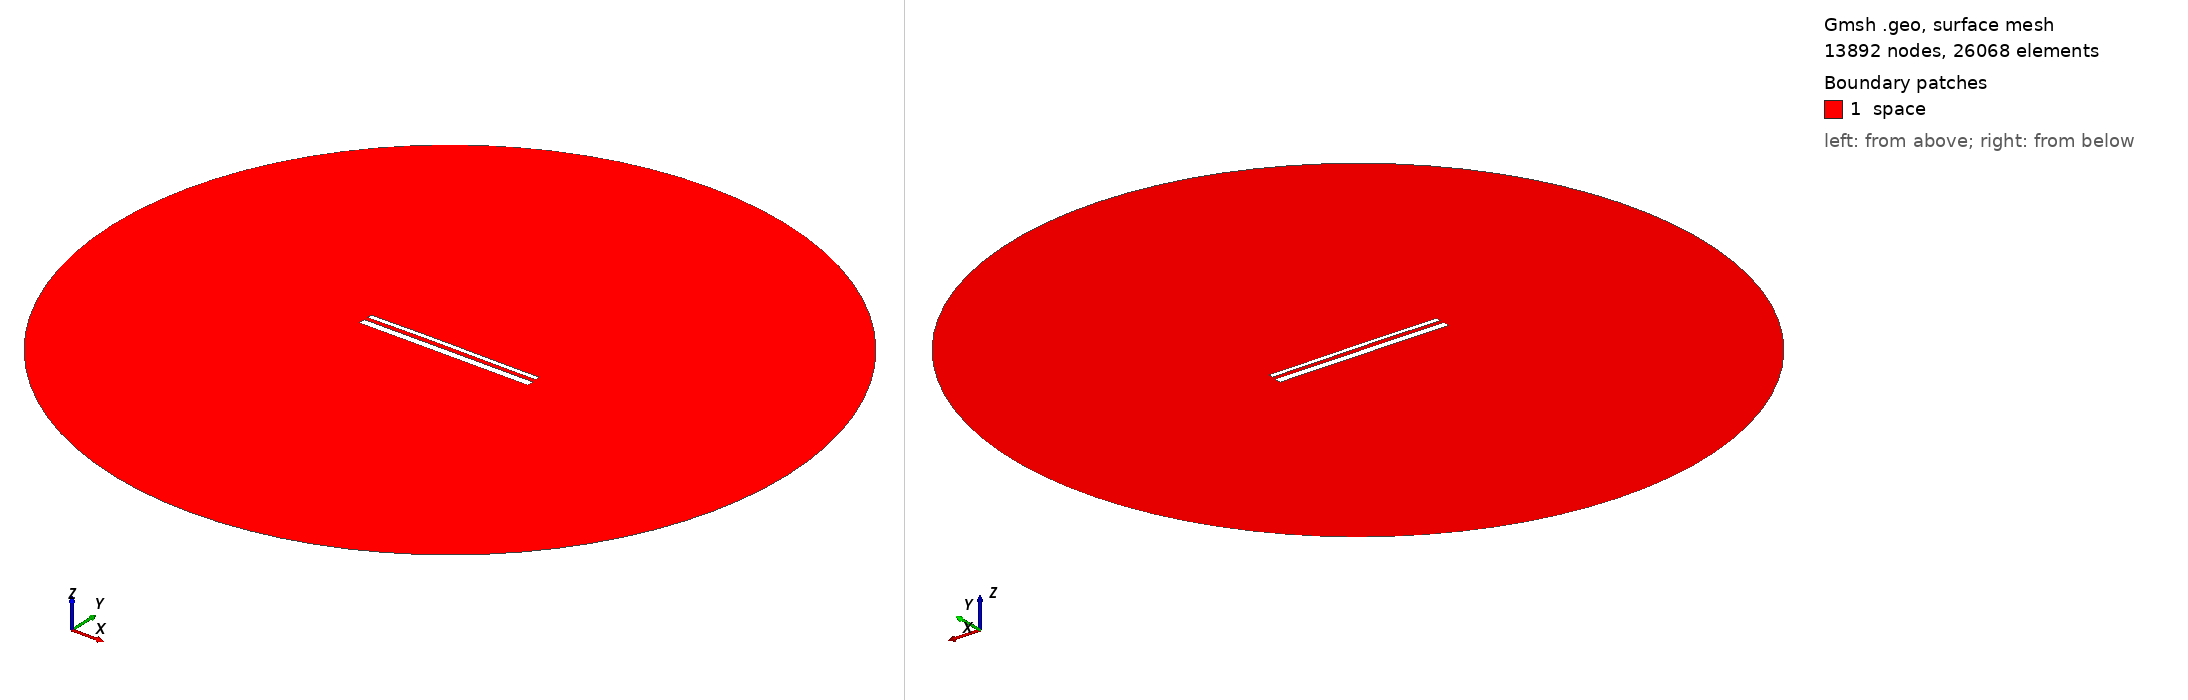

Gmsh geometry script, surface-meshed: 13892 nodes, 26068 surface elements. Boundary patches (legend numbers): 1 space. Left view from above one corner, right view from below the opposite corner. Legend entries are the model's physical surfaces. The drawing asked Gmsh for element sizes between 1% and 20% of the model's largest extent; the script's own settings can give other sizes.

=== 14243.geo (drawn) ===
//---------------------------------------
// Geometry kernel
//---------------------------------------

SetFactory("OpenCASCADE");



//---------------------------------------
// Parameters of the geometry
//---------------------------------------

// Overetch of the upper plate
overetch = 0.5;

// Distance between the plates
distance = 2.0;

// Discretization over the x axis (for the deformation)
nx = 50; 

// Length of the plate
L = 100 - overetch; 

// Number of modes
n = 4; 

// 1st mode coefficient
coeff(1) = 0.07499999999999998;
beta(1) = 0.596864 * 3.1415926535 / L;

// 2nd mode coefficient
coeff(2) = 0.15;
beta(2) = 1.49418 * 3.1415926535 / L;

// 3rd mode coefficient
coeff(3) = 0.07499999999999998;
beta(3) = 2.50025 * 3.1415926535 / L;

// 4th mode coefficient
coeff(4) = 0.0;
beta(4) = 3.49999 * 3.1415926535 / L;



//---------------------------------------
// Upper plate (deformed rectangle)
//---------------------------------------

// Coordiantes of the upper plate
xmin = -50;
xmax = 50 - overetch;

// Height of the upper plate
yheight = 4 - 2 * overetch;

// Indexes of the points
UpperID[] = {};
LowerID[] = {};
LeftID[] = {};
RightID[] = {};

// Point index
p = 1;

// Horizontal edges
For i In {1:nx}
    x = xmin + (i-1)*(xmax - xmin)/(nx-1);

    y_bottom = distance / 2 + overetch;
    For j In {1:n}
        C = (Cosh(beta(j)*L) + Cos(beta(j)*L)) / (Sinh(beta(j)*L) + Sin(beta(j)*L));
        y_bottom  = y_bottom + coeff(j) * (Cosh(beta(j)*(x+50)) - Cos(beta(j)*(x+50)) - C * (Sinh(beta(j)*(x+50)) - Sin(beta(j)*(x+50))));
    EndFor

    y_top = y_bottom + yheight;

    Point(p) = {x, y_top, 0, 1.0};
    UpperID[i] = p;
    p = p + 1;

    Point(p) = {x, y_bottom, 0, 1.0};
    LowerID[i] = p;
    p = p + 1;
EndFor

// Create point lists
UpperPts[] = {}; LowerPts[] = {};
For i In {1:nx}
  UpperPts[] += {UpperID[i]};
  LowerPts[] += {LowerID[i]};
EndFor

// Build splines
Spline(1) = {UpperPts[]};
Spline(2) = {LowerPts[]};
Line(3) = {LowerPts[nx-1], UpperPts[nx-1]};
Line(4) = {LowerPts[0], UpperPts[0]};

// Build the plane surface
Curve Loop(1) = {2, 3, -1, -4};
Plane Surface(1) = {1};



//---------------------------------------
// Lower plate (rectangle)
//---------------------------------------

// Vertices
Point(1001) = {-50, -1, 0, 1.0};
Point(1002) = { 50, -1, 0, 1.0};
Point(1003) = { 50,  -5, 0, 1.0};
Point(1004) = {-50,  -5, 0, 1.0};

// Edges
Line(5) = {1001, 1002};
Line(6) = {1002, 1003};
Line(7) = {1003, 1004};
Line(8) = {1004, 1001};

// Plane surface
Line Loop(2) = {5, 6, 7, 8};
Plane Surface(2) = {2}; 



//---------------------------------------
// Outer (fictious) boundary
//---------------------------------------

// Points
Point(1005) = {0, 0, 0};       // Center
Point(1006) = {200, 0, 0};     // Start point
Point(1007) = {0, 200, 0};     // 90 degrees
Point(1008) = {-200, 0, 0};    // 180 degrees
Point(1009) = {0, -200, 0};    // 270 degrees

// Circle arcs (each needs start, center, end)
Circle(9) = {1006, 1005, 1007};
Circle(10) = {1007, 1005, 1008};
Circle(11) = {1008, 1005, 1009};
Circle(12) = {1009, 1005, 1006};

// Plane surface for the entire domain
Curve Loop(3) = {9, 10, 11, 12};
Surface(3) = {3};

// Subtract the plates from the whole domain to obtain the actual domain where we want to solve the equations
BooleanDifference{ Surface{3}; Delete; }{ Surface{1}; Surface{2}; Delete; }




//---------------------------------------
// Transfinite Lines/Curves
//---------------------------------------

// Set the number of points on the boundaries
r = 7;

// Plates
Transfinite Curve {1, 2} = 50*r Using Progression 1;
Transfinite Curve {3, 4} = 2*r Using Progression 1;
Transfinite Line {5, 7} = 50*r Using Progression 1;
Transfinite Line {6, 8} = 2*r Using Progression 1;

// Outer boundary
Transfinite Line {9, 10, 11, 12} = 20 Using Progression 1;



//---------------------------------------
// Physical groups
//---------------------------------------                

// Physical curves (boundaries)
Physical Line("force_segment", 10) = {2};
Physical Line("upper_plate", 11) = {1, 3, 4};
Physical Line("lower_plate", 12) = {5, 6, 7, 8};
Physical Line("boundary", 20) = {9, 10, 11, 12};

// Physical Surfaces
Physical Surface("space", 30) = {3};



//---------------------------------------
// 6. Generate the Mesh
//---------------------------------------

// 2D mesh generation
Mesh 2;
